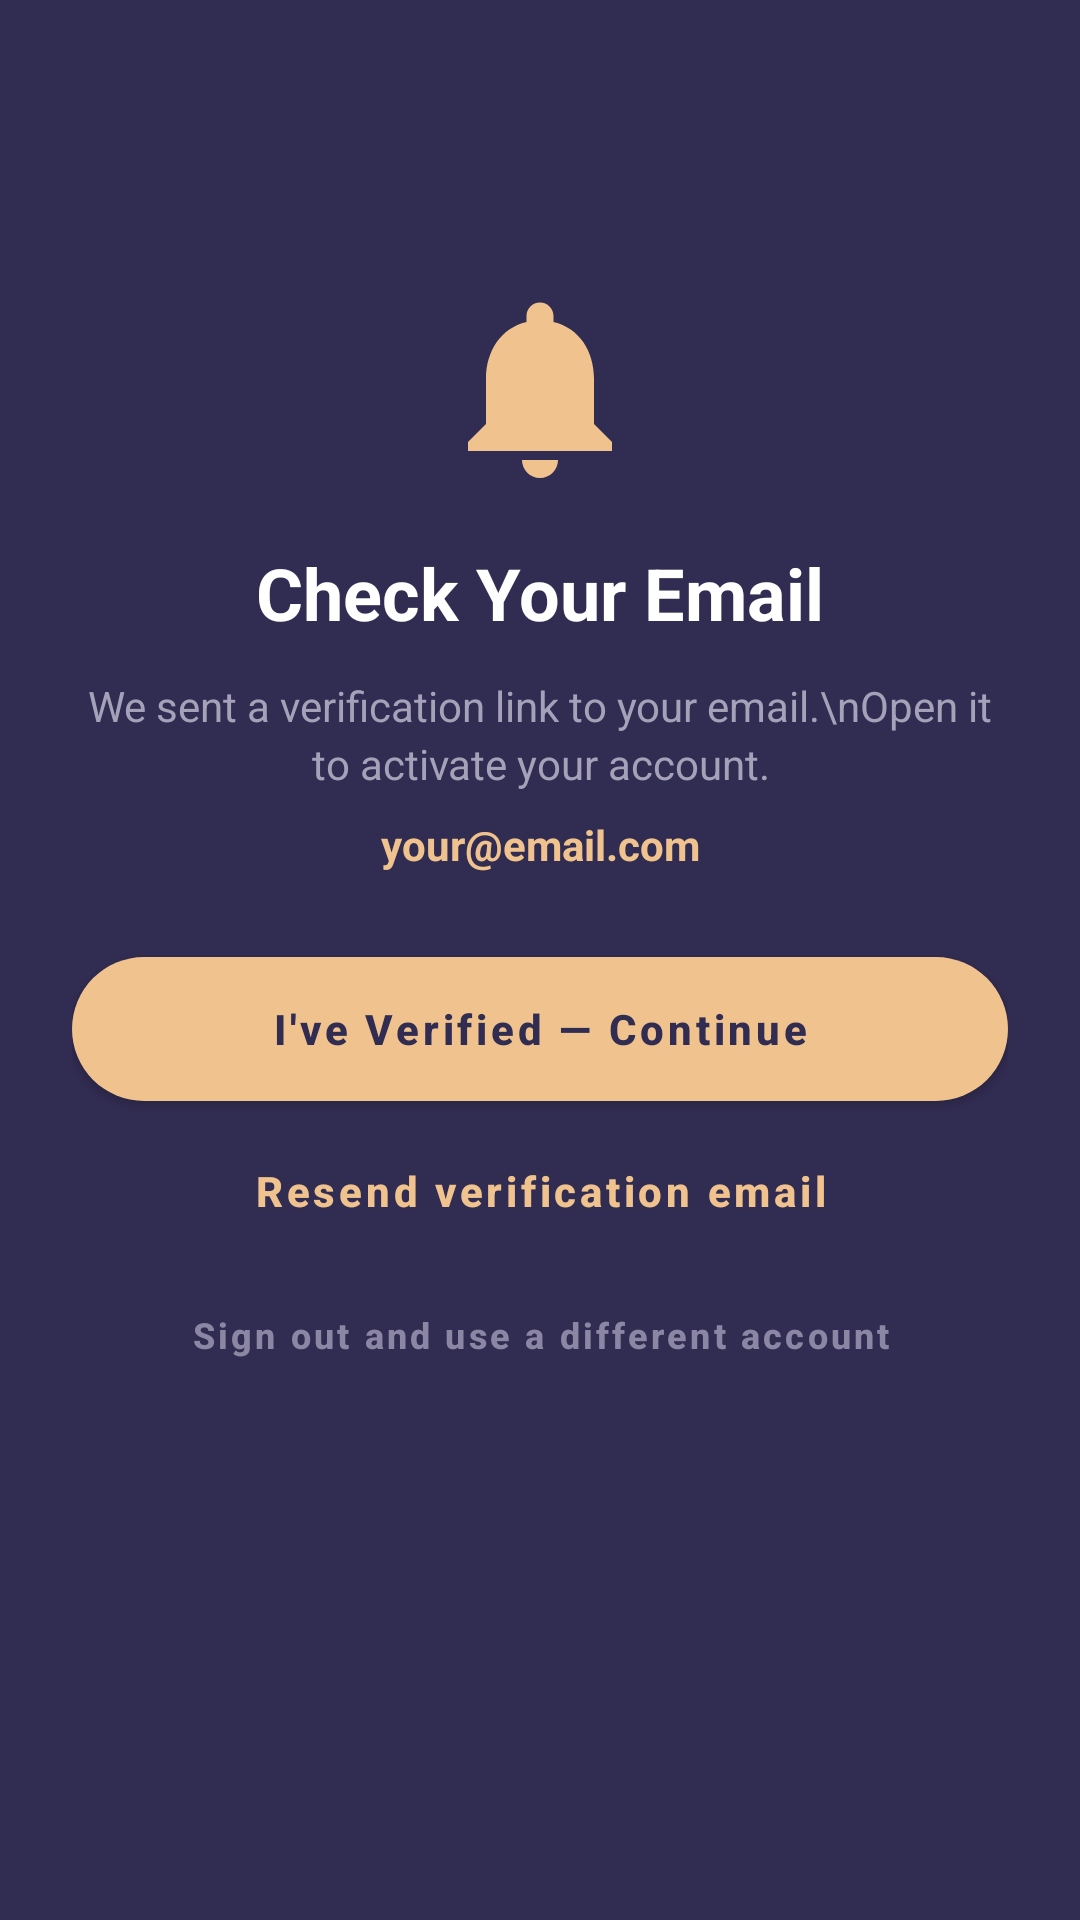

Layout XML and referenced resources for this Android screen:
<!-- AndroidManifest.xml: application theme Theme.BorrowBox -->
<!-- res/layout/activity_email_verification.xml -->
<?xml version="1.0" encoding="utf-8"?>
<androidx.constraintlayout.widget.ConstraintLayout
    xmlns:android="http://schemas.android.com/apk/res/android"
    xmlns:app="http://schemas.android.com/apk/res-auto"
    android:layout_width="match_parent"
    android:layout_height="match_parent"
    android:background="@color/screen_bg"
    android:fitsSystemWindows="true"
    android:paddingHorizontal="24dp">

    <ImageView
        android:id="@+id/ivEmailIcon"
        android:layout_width="72dp"
        android:layout_height="72dp"
        android:src="@drawable/ic_bell"
        android:contentDescription="Email Verification"
        app:tint="@color/peach_accent"
        app:layout_constraintTop_toTopOf="parent"
        app:layout_constraintBottom_toTopOf="@id/tvVerifTitle"
        app:layout_constraintStart_toStartOf="parent"
        app:layout_constraintEnd_toEndOf="parent"
        app:layout_constraintVertical_chainStyle="packed"
        app:layout_constraintVertical_bias="0.35" />

    <TextView
        android:id="@+id/tvVerifTitle"
        android:layout_width="wrap_content"
        android:layout_height="wrap_content"
        android:layout_marginTop="16dp"
        android:text="Check Your Email"
        android:textColor="@color/light_text_primary"
        android:textSize="24sp"
        android:textStyle="bold"
        app:layout_constraintTop_toBottomOf="@id/ivEmailIcon"
        app:layout_constraintBottom_toTopOf="@id/tvVerifBody"
        app:layout_constraintStart_toStartOf="parent"
        app:layout_constraintEnd_toEndOf="parent" />

    <TextView
        android:id="@+id/tvVerifBody"
        android:layout_width="match_parent"
        android:layout_height="wrap_content"
        android:layout_marginTop="12dp"
        android:text="We sent a verification link to your email.\nOpen it to activate your account."
        android:textColor="@color/light_text_secondary"
        android:textSize="14sp"
        android:gravity="center"
        android:lineSpacingExtra="3dp"
        app:layout_constraintTop_toBottomOf="@id/tvVerifTitle"
        app:layout_constraintBottom_toTopOf="@id/tvVerifEmail"
        app:layout_constraintStart_toStartOf="parent"
        app:layout_constraintEnd_toEndOf="parent" />

    <TextView
        android:id="@+id/tvVerifEmail"
        android:layout_width="wrap_content"
        android:layout_height="wrap_content"
        android:layout_marginTop="8dp"
        android:text="your@email.com"
        android:textColor="@color/peach_accent"
        android:textSize="14sp"
        android:textStyle="bold"
        app:layout_constraintTop_toBottomOf="@id/tvVerifBody"
        app:layout_constraintBottom_toTopOf="@id/btnVerifContinue"
        app:layout_constraintStart_toStartOf="parent"
        app:layout_constraintEnd_toEndOf="parent" />

    <com.google.android.material.button.MaterialButton
        android:id="@+id/btnVerifContinue"
        style="@style/Widget.BorrowBox.Button.Peach"
        android:layout_width="match_parent"
        android:layout_height="wrap_content"
        android:layout_marginTop="28dp"
        android:text="I've Verified — Continue"
        app:layout_constraintTop_toBottomOf="@id/tvVerifEmail"
        app:layout_constraintBottom_toTopOf="@id/btnVerifResend"
        app:layout_constraintStart_toStartOf="parent"
        app:layout_constraintEnd_toEndOf="parent" />

    <com.google.android.material.button.MaterialButton
        android:id="@+id/btnVerifResend"
        style="@style/Widget.BorrowBox.Button.Text"
        android:layout_width="match_parent"
        android:layout_height="wrap_content"
        android:layout_marginTop="8dp"
        android:text="Resend verification email"
        app:layout_constraintTop_toBottomOf="@id/btnVerifContinue"
        app:layout_constraintBottom_toTopOf="@id/btnVerifLogout"
        app:layout_constraintStart_toStartOf="parent"
        app:layout_constraintEnd_toEndOf="parent" />

    <com.google.android.material.button.MaterialButton
        android:id="@+id/btnVerifLogout"
        style="@style/Widget.BorrowBox.Button.Text"
        android:layout_width="match_parent"
        android:layout_height="wrap_content"
        android:layout_marginTop="4dp"
        android:text="Sign out and use a different account"
        android:textColor="@color/light_text_muted"
        android:textSize="12sp"
        app:layout_constraintTop_toBottomOf="@id/btnVerifResend"
        app:layout_constraintBottom_toBottomOf="parent"
        app:layout_constraintStart_toStartOf="parent"
        app:layout_constraintEnd_toEndOf="parent" />

</androidx.constraintlayout.widget.ConstraintLayout>
<!-- resources referenced by this layout -->
<resources>
  <color name="light_text_muted">#8B86A4</color>
  <color name="light_text_primary">#FFFFFF</color>
  <color name="light_text_secondary">#A5A1B8</color>
  <color name="peach_accent">#F0C38E</color>
  <color name="screen_bg">#312C51</color>
  <!-- drawable ic_bell (drawable) -->
  <vector xmlns:android="http://schemas.android.com/apk/res/android"
      android:width="24dp"
      android:height="24dp"
      android:viewportWidth="24"
      android:viewportHeight="24">
      <path
          android:fillColor="@color/white"
          android:pathData="M12,22c1.1,0 2,-0.9 2,-2h-4c0,1.1 0.9,2 2,2zM18,16v-5c0,-3.07 -1.63,-5.64 -4.5,-6.32V4c0,-0.83 -0.67,-1.5 -1.5,-1.5s-1.5,0.67 -1.5,1.5v0.68C7.64,5.36 6,7.92 6,11v5l-2,2v1h16v-1l-2,-2z"/>
  </vector>
  <style name="Widget.BorrowBox.Button.Text" parent="Widget.MaterialComponents.Button.TextButton">
          <item name="shapeAppearanceOverlay">@style/ShapeAppearance.BorrowBox.Pill</item>
          <item name="android:textColor">@color/peach_accent</item>
          <item name="android:insetTop">0dp</item>
          <item name="android:insetBottom">0dp</item>
          <item name="android:minHeight">44dp</item>
          <item name="android:textAllCaps">false</item>
          <item name="android:textSize">14sp</item>
          <item name="android:fontFamily">sans-serif-medium</item>
          <item name="android:ellipsize">none</item>
      </style>
  <color name="white">#FFFFFF</color>
  <style name="ShapeAppearance.BorrowBox.Pill" parent="">
          <item name="cornerSize">24dp</item>
          <item name="cornerFamily">rounded</item>
      </style>
  <color name="dark_text">#312C51</color>
  <color name="card_bg">#48426D</color>
  <color name="card_border">#58517E</color>
  <style name="Widget.BorrowBox.CardView" parent="Widget.MaterialComponents.CardView">
          <item name="shapeAppearanceOverlay">@style/ShapeAppearance.BorrowBox.RoundedCard</item>
          <item name="cardBackgroundColor">@color/card_bg</item>
          <item name="cardElevation">3dp</item>
          <item name="strokeWidth">1dp</item>
          <item name="strokeColor">@color/card_border</item>
      </style>
  <style name="ThemeOverlay.BorrowBox.Dialog" parent="ThemeOverlay.MaterialComponents.MaterialAlertDialog">
          <item name="colorSurface">@color/card_bg</item>
          <item name="android:background">@color/card_bg</item>
          <item name="android:textColorPrimary">@color/light_text_primary</item>
          <item name="android:textColorSecondary">@color/light_text_secondary</item>
          <item name="buttonBarPositiveButtonStyle">@style/Widget.BorrowBox.DialogButton.Positive</item>
          <item name="buttonBarNegativeButtonStyle">@style/Widget.BorrowBox.DialogButton.Negative</item>
          <item name="shapeAppearanceOverlay">@style/ShapeAppearance.BorrowBox.RoundedCard</item>
      </style>
  <style name="ShapeAppearance.BorrowBox.RoundedCard" parent="">
          <item name="cornerSize">22dp</item>
          <item name="cornerFamily">rounded</item>
      </style>
  <style name="Widget.BorrowBox.DialogButton.Positive" parent="Widget.MaterialComponents.Button.TextButton">
          <item name="android:textColor">@color/peach_accent</item>
          <item name="android:textStyle">bold</item>
      </style>
  <style name="Widget.BorrowBox.DialogButton.Negative" parent="Widget.MaterialComponents.Button.TextButton">
          <item name="android:textColor">@color/light_text_secondary</item>
      </style>
</resources>
